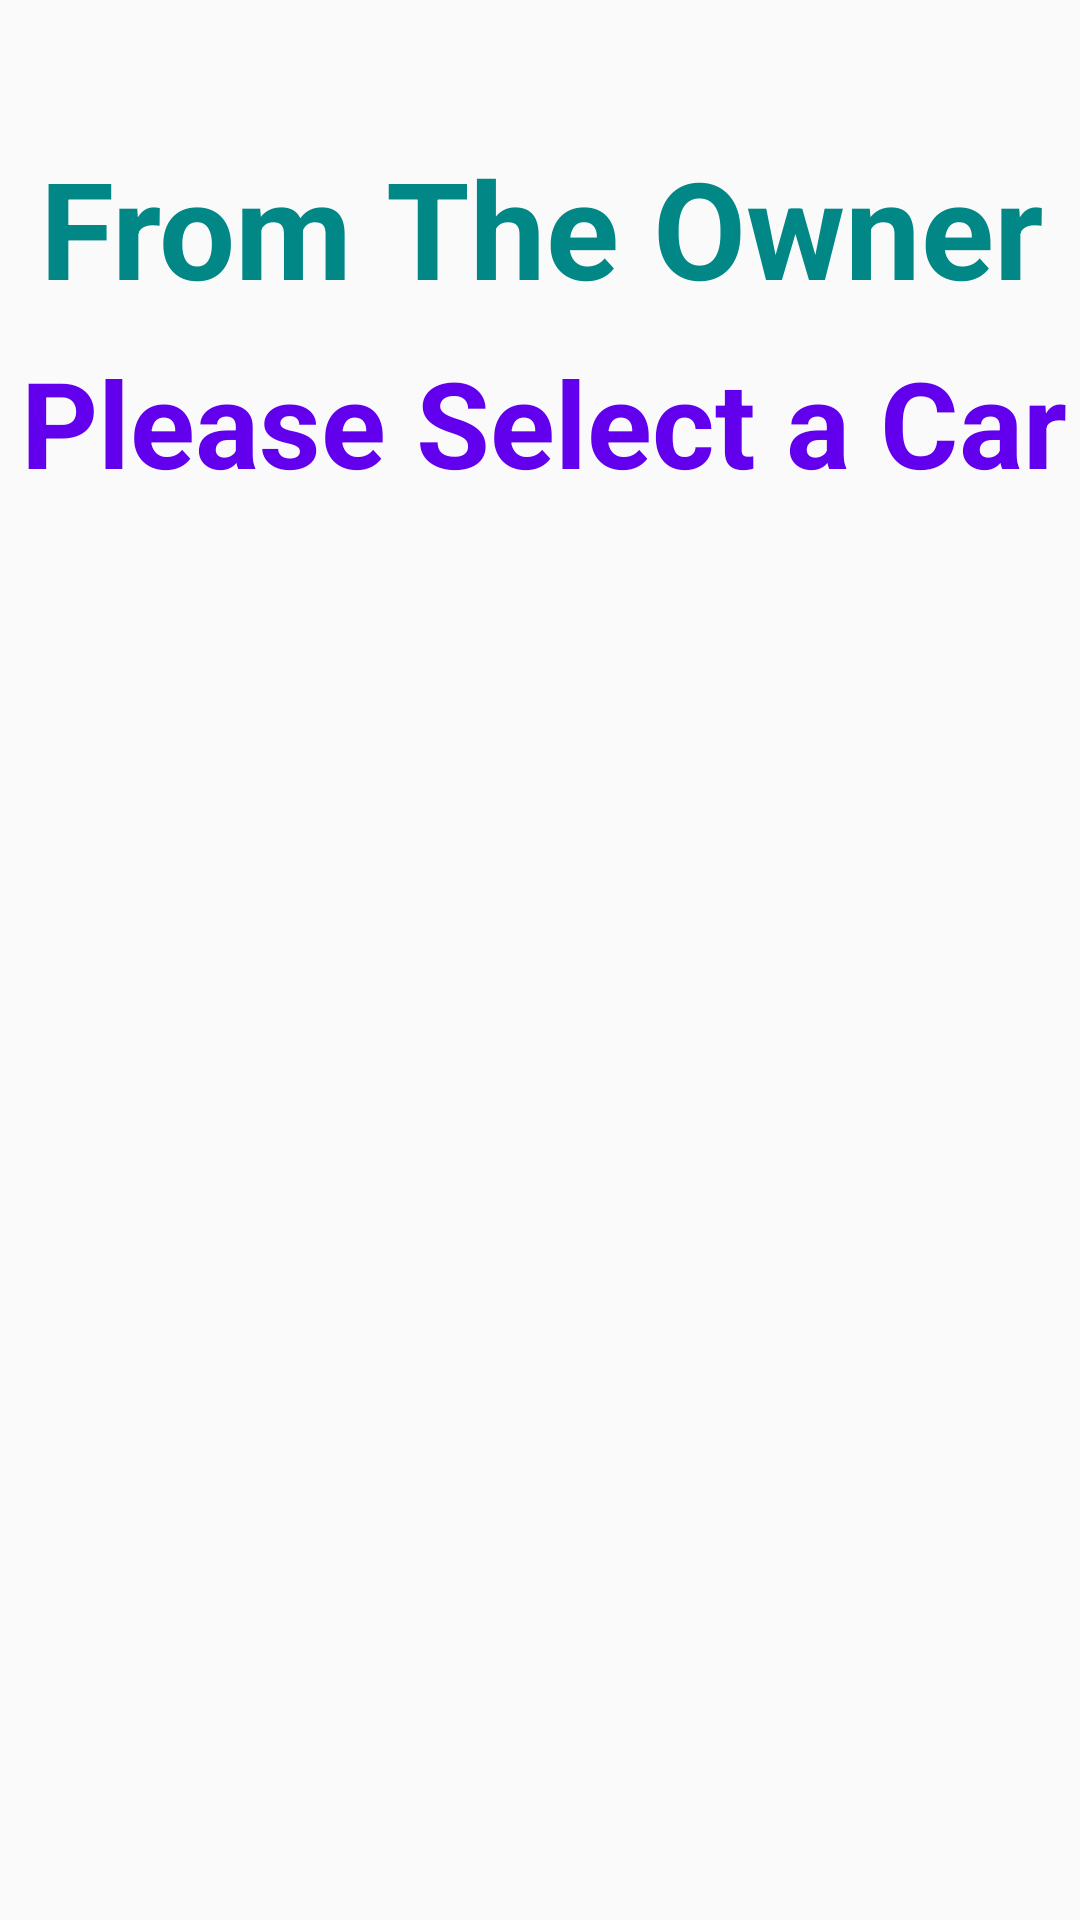

Layout XML and referenced resources for this Android screen:
<!-- AndroidManifest.xml: application theme Theme.AppCompat.DayNight.NoActionBar -->
<!-- res/layout/activity_second.xml -->
<?xml version="1.0" encoding="utf-8"?>
<androidx.constraintlayout.widget.ConstraintLayout
    xmlns:android="http://schemas.android.com/apk/res/android"
    xmlns:app="http://schemas.android.com/apk/res-auto"
    xmlns:tools="http://schemas.android.com/tools"
    android:layout_width="match_parent"
    android:layout_height="match_parent">

    <TextView
        android:id="@+id/textView2"
        android:layout_width="wrap_content"
        android:layout_height="wrap_content"
        android:layout_marginStart="24dp"
        android:layout_marginTop="8dp"
        android:layout_marginEnd="24dp"
        android:text="@string/secondSelect"
        android:textColor="@color/purple_500"
        android:textSize="40dp"
        android:textStyle="bold"
        app:layout_constraintBottom_toBottomOf="parent"
        app:layout_constraintEnd_toEndOf="parent"
        app:layout_constraintHorizontal_bias="0.466"
        app:layout_constraintStart_toStartOf="parent"
        app:layout_constraintTop_toTopOf="parent"
        app:layout_constraintVertical_bias="0.183" />

    <TextView
        android:id="@+id/textView"
        android:layout_width="wrap_content"
        android:layout_height="wrap_content"
        android:layout_marginStart="24dp"
        android:layout_marginTop="8dp"
        android:layout_marginEnd="24dp"
        android:text="@string/title"
        android:textColor="@color/teal_700"
        android:textSize="45dp"
        android:textStyle="bold"
        app:layout_constraintBottom_toBottomOf="parent"
        app:layout_constraintEnd_toEndOf="parent"
        app:layout_constraintHorizontal_bias="0.482"
        app:layout_constraintStart_toStartOf="parent"
        app:layout_constraintTop_toTopOf="parent"
        app:layout_constraintVertical_bias="0.066" />

    <androidx.recyclerview.widget.RecyclerView
        android:id="@+id/recyclerViewCars"
        android:layout_width="364dp"
        android:layout_height="373dp"
        android:layout_marginStart="16dp"
        android:layout_marginTop="32dp"
        android:layout_marginEnd="16dp"
        app:layout_constraintBottom_toBottomOf="parent"
        app:layout_constraintEnd_toEndOf="parent"
        app:layout_constraintHorizontal_bias="0.466"
        app:layout_constraintStart_toStartOf="parent"
        app:layout_constraintTop_toTopOf="parent"
        app:layout_constraintVertical_bias="0.616" />
</androidx.constraintlayout.widget.ConstraintLayout>
<!-- resources referenced by this layout -->
<resources>
  <string name="secondSelect">Please Select a Car</string>
  <string name="title">From The Owner</string>
  <!-- not gathered from this repository: default colours our renderer supplied (Android Studio template values) -->
  <color name="purple_500">#FF6200EE</color>
  <color name="teal_700">#FF018786</color>
</resources>
